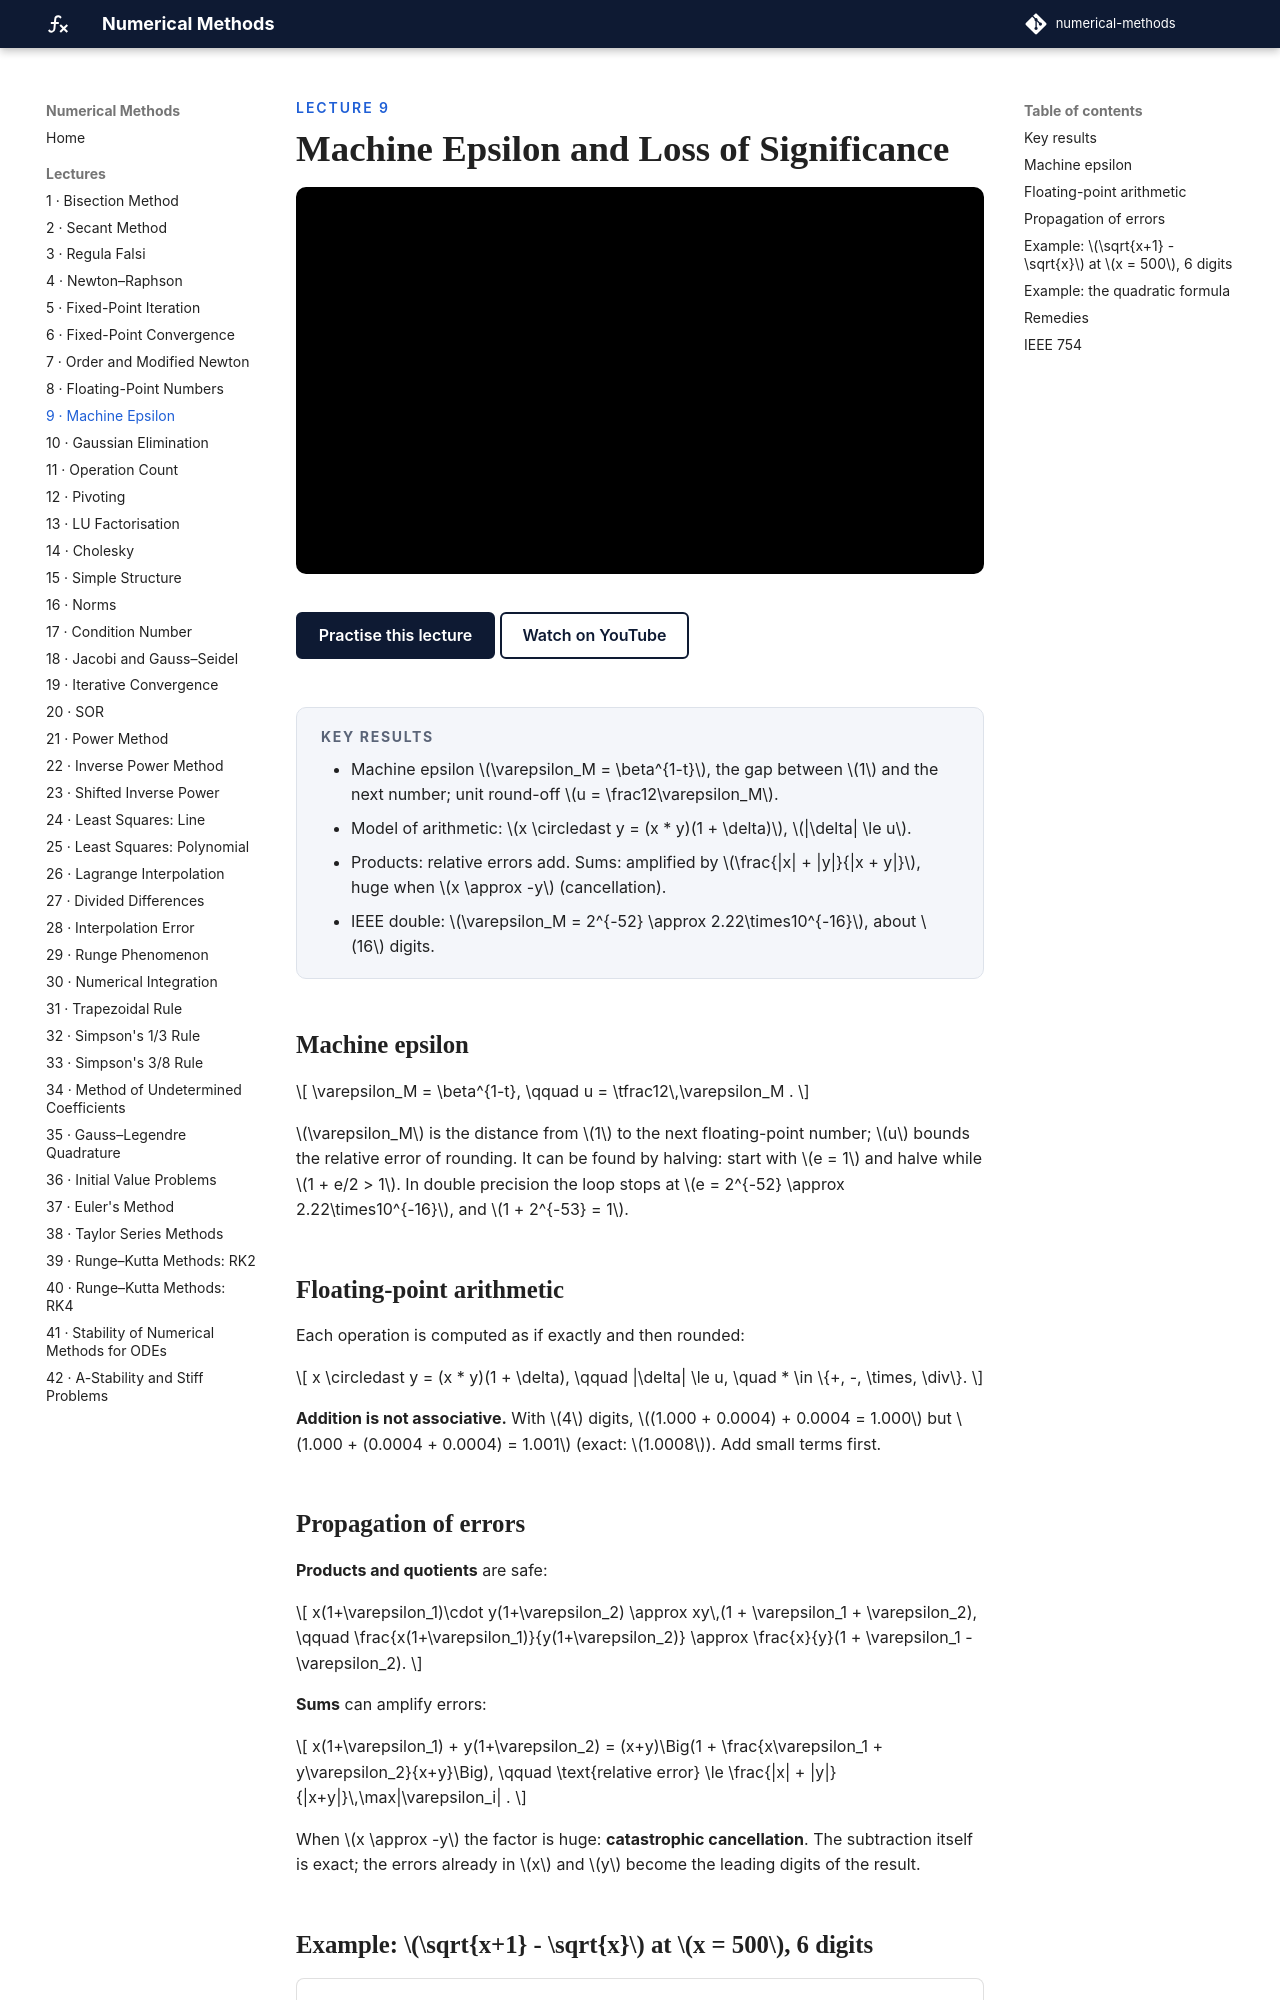

repository: biswarupbiswas/numerical-methods · page: lectures/lec09-rounding-errors/index.html · generator: mkdocs

---
title: Machine Epsilon and Loss of Significance
---

<p class="nm-eyebrow">Lecture 9</p>

# Machine Epsilon and Loss of Significance

<iframe class="nm-video" src="https://www.youtube-nocookie.com/embed/OWk3188Nl34" title="Lecture 9: Machine Epsilon and Loss of Significance" allow="accelerometer; clipboard-write; encrypted-media; gyroscope; picture-in-picture; web-share" referrerpolicy="strict-origin-when-cross-origin" allowfullscreen></iframe>

<div class="nm-actions" markdown>
[Practise this lecture](../practice/lec09_rounding_errors.html){ .md-button .md-button--primary }
[Watch on YouTube](https://www.youtube.com/watch?v=OWk3188Nl34){ .md-button }
</div>

<div class="nm-key" markdown>
#### Key results
- Machine epsilon \(\varepsilon_M = \beta^{1-t}\), the gap between \(1\) and the next number; unit round-off \(u = \frac12\varepsilon_M\).
- Model of arithmetic: \(x \circledast y = (x * y)(1 + \delta)\), \(|\delta| \le u\).
- Products: relative errors add. Sums: amplified by \(\frac{|x| + |y|}{|x + y|}\), huge when \(x \approx -y\) (cancellation).
- IEEE double: \(\varepsilon_M = 2^{-52} \approx 2.22\times10^{-16}\), about \(16\) digits.
</div>

## Machine epsilon

\[
\varepsilon_M = \beta^{1-t}, \qquad u = \tfrac12\,\varepsilon_M .
\]

\(\varepsilon_M\) is the distance from \(1\) to the next floating-point number; \(u\) bounds the relative error of rounding. It can be found by halving: start with \(e = 1\) and halve while \(1 + e/2 > 1\). In double precision the loop stops at \(e = 2^{-52} \approx 2.22\times10^{-16}\), and \(1 + 2^{-53} = 1\).

## Floating-point arithmetic

Each operation is computed as if exactly and then rounded:

\[
x \circledast y = (x * y)(1 + \delta), \qquad |\delta| \le u, \quad * \in \{+, -, \times, \div\}.
\]

**Addition is not associative.** With \(4\) digits, \((1.000 + 0.0004) + 0.0004 = 1.000\) but \(1.000 + (0.0004 + 0.0004) = 1.001\) (exact: \(1.0008\)). Add small terms first.
